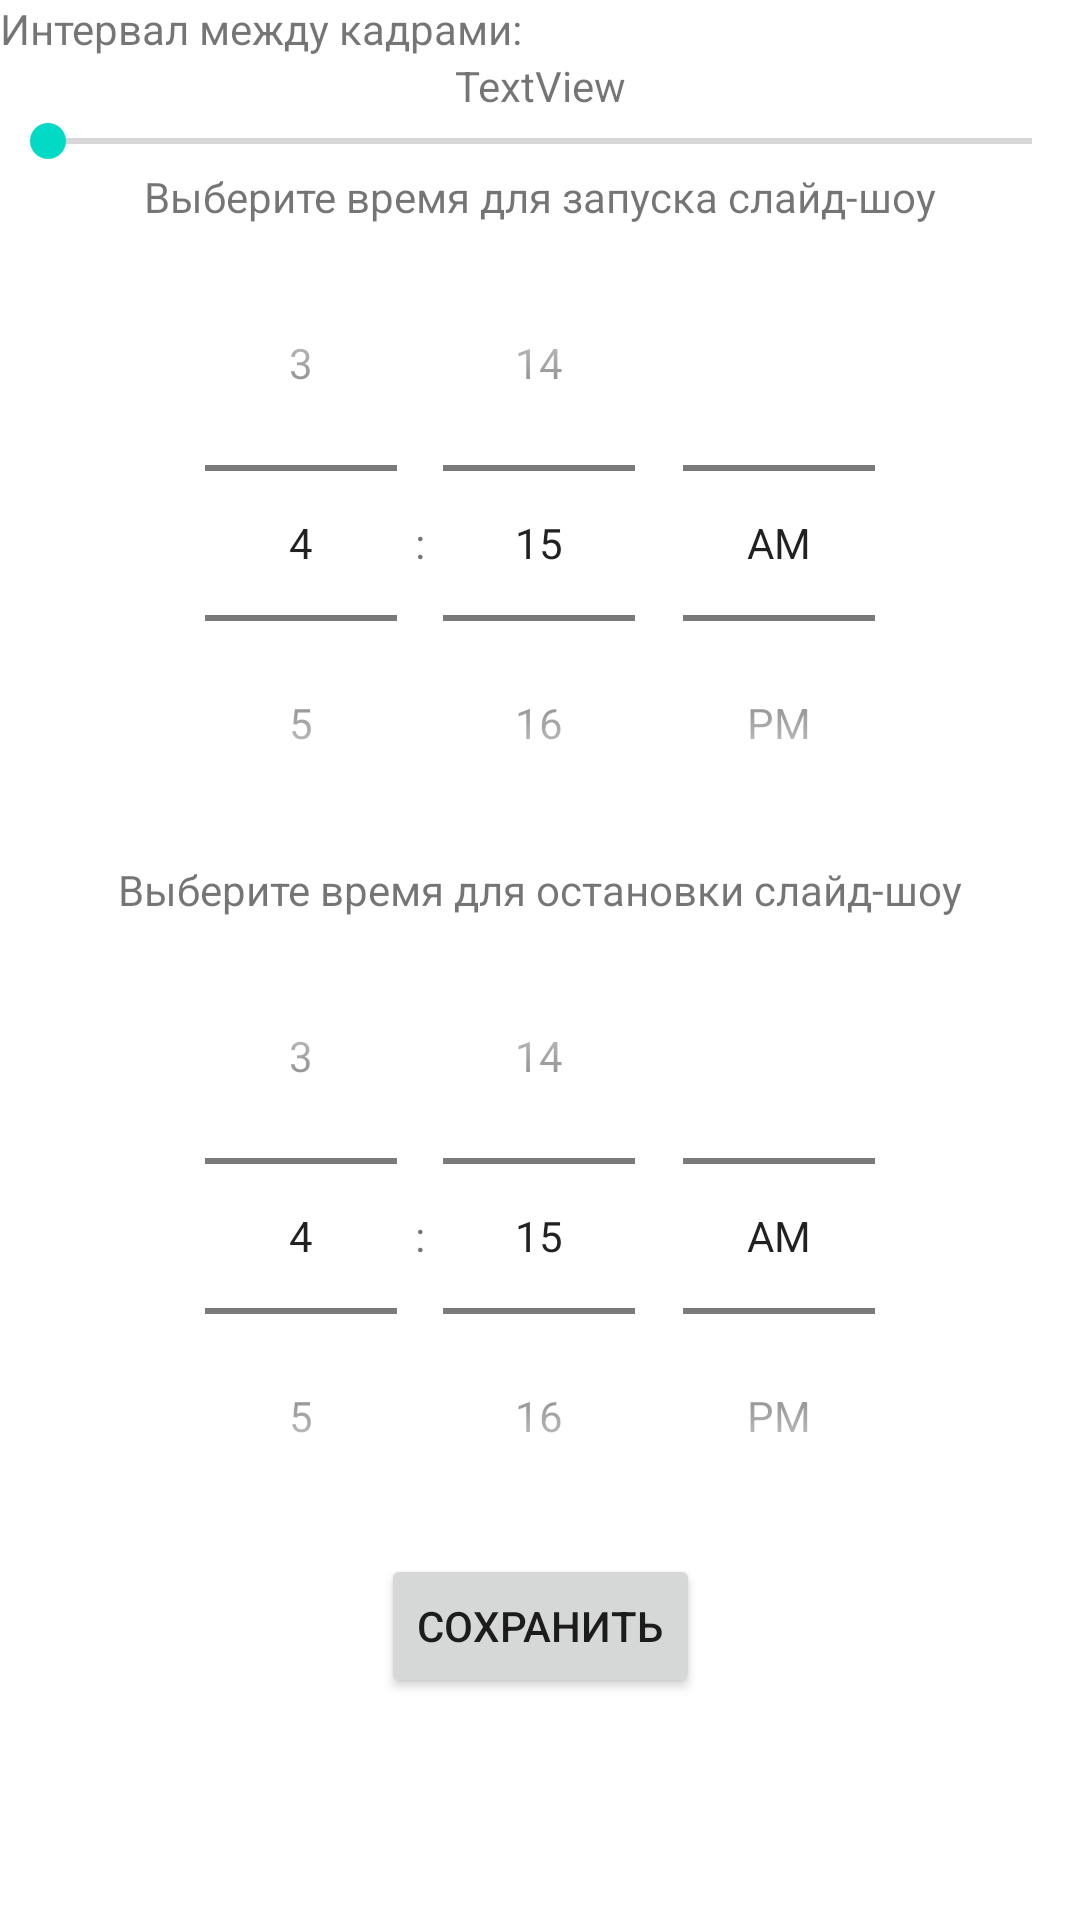

Reconstruct the res/layout file that produces this screen, plus the resources it refers to.
<!-- AndroidManifest.xml: application theme Theme.SlideShowApp -->
<!-- res/layout/settings_layout.xml -->
<?xml version="1.0" encoding="utf-8"?>
    <ScrollView
        xmlns:android="http://schemas.android.com/apk/res/android"
        xmlns:app="http://schemas.android.com/apk/res-auto"
        android:layout_width="match_parent"
        android:layout_height="match_parent">

    <androidx.constraintlayout.widget.ConstraintLayout
        android:layout_width="match_parent"
        android:layout_height="match_parent">

    <TextView
        android:id="@+id/textView"
        android:layout_width="wrap_content"
        android:layout_height="wrap_content"
        android:text="Интервал между кадрами:"
        app:layout_constraintStart_toStartOf="parent"
        app:layout_constraintTop_toTopOf="parent" />

    <TextView
        android:id="@+id/textViewSeekBar"
        android:layout_width="wrap_content"
        android:layout_height="wrap_content"
        android:text="TextView"
        app:layout_constraintEnd_toEndOf="parent"
        app:layout_constraintStart_toStartOf="parent"
        app:layout_constraintTop_toBottomOf="@+id/textView"/>

    <SeekBar
        android:id="@+id/seekBar"
        android:layout_width="match_parent"
        android:layout_height="wrap_content"
        android:min = "1"
        android:max = "60"
        app:layout_constraintEnd_toEndOf="parent"
        app:layout_constraintStart_toStartOf="parent"
        app:layout_constraintTop_toBottomOf="@+id/textViewSeekBar" />

    <TextView
        android:id="@+id/textViewTimePicker1"
        android:layout_width="wrap_content"
        android:layout_height="wrap_content"
        android:text="Выберите время для запуска слайд-шоу"
        app:layout_constraintEnd_toEndOf="parent"
        app:layout_constraintStart_toStartOf="parent"
        app:layout_constraintTop_toBottomOf="@+id/seekBar" />

    <TimePicker
        android:id="@+id/timePick1"
        android:layout_width="wrap_content"
        android:layout_height="wrap_content"
        android:timePickerMode="spinner"
        app:layout_constraintEnd_toEndOf="parent"
        app:layout_constraintStart_toStartOf="parent"
        app:layout_constraintTop_toBottomOf="@+id/textViewTimePicker1" />

    <TextView
        android:id="@+id/textViewTimePicker2"
        android:layout_width="wrap_content"
        android:layout_height="wrap_content"
        android:text="Выберите время для остановки слайд-шоу"
        app:layout_constraintEnd_toEndOf="parent"
        app:layout_constraintStart_toStartOf="parent"
        app:layout_constraintTop_toBottomOf="@+id/timePick1" />

    <TimePicker
        android:id="@+id/timePick2"
        android:layout_width="wrap_content"
        android:layout_height="wrap_content"
        android:timePickerMode="spinner"
        app:layout_constraintEnd_toEndOf="parent"
        app:layout_constraintStart_toStartOf="parent"
        app:layout_constraintTop_toBottomOf="@+id/textViewTimePicker2" />

        <Button
            android:id="@+id/saving"
            android:layout_width="wrap_content"
            android:layout_height="wrap_content"
            android:text= "Сохранить"
            app:layout_constraintEnd_toEndOf="parent"
            app:layout_constraintStart_toStartOf="parent"
            app:layout_constraintTop_toBottomOf="@+id/timePick2"
            />
</androidx.constraintlayout.widget.ConstraintLayout>
    </ScrollView>
<!-- resources referenced by this layout -->
<resources>
  <style name="Theme.SlideShowApp" parent="Theme.MaterialComponents.DayNight.DarkActionBar">
          
          <item name="colorPrimary">@color/purple_500</item>
          <item name="colorPrimaryVariant">@color/purple_700</item>
          <item name="colorOnPrimary">@color/white</item>
          
          <item name="colorSecondary">@color/teal_200</item>
          <item name="colorSecondaryVariant">@color/teal_700</item>
          <item name="colorOnSecondary">@color/black</item>
          
          <item name="android:statusBarColor" tools:targetApi="l">?attr/colorPrimaryVariant</item>
          
      </style>
  <!-- not gathered from this repository: default colours our renderer supplied (Android Studio template values) -->
  <color name="purple_500">#FF6200EE</color>
  <color name="purple_700">#FF3700B3</color>
  <color name="teal_200">#FF03DAC5</color>
  <color name="teal_700">#FF018786</color>
  <color name="black">#FF000000</color>
  <color name="white">#FFFFFFFF</color>
</resources>
